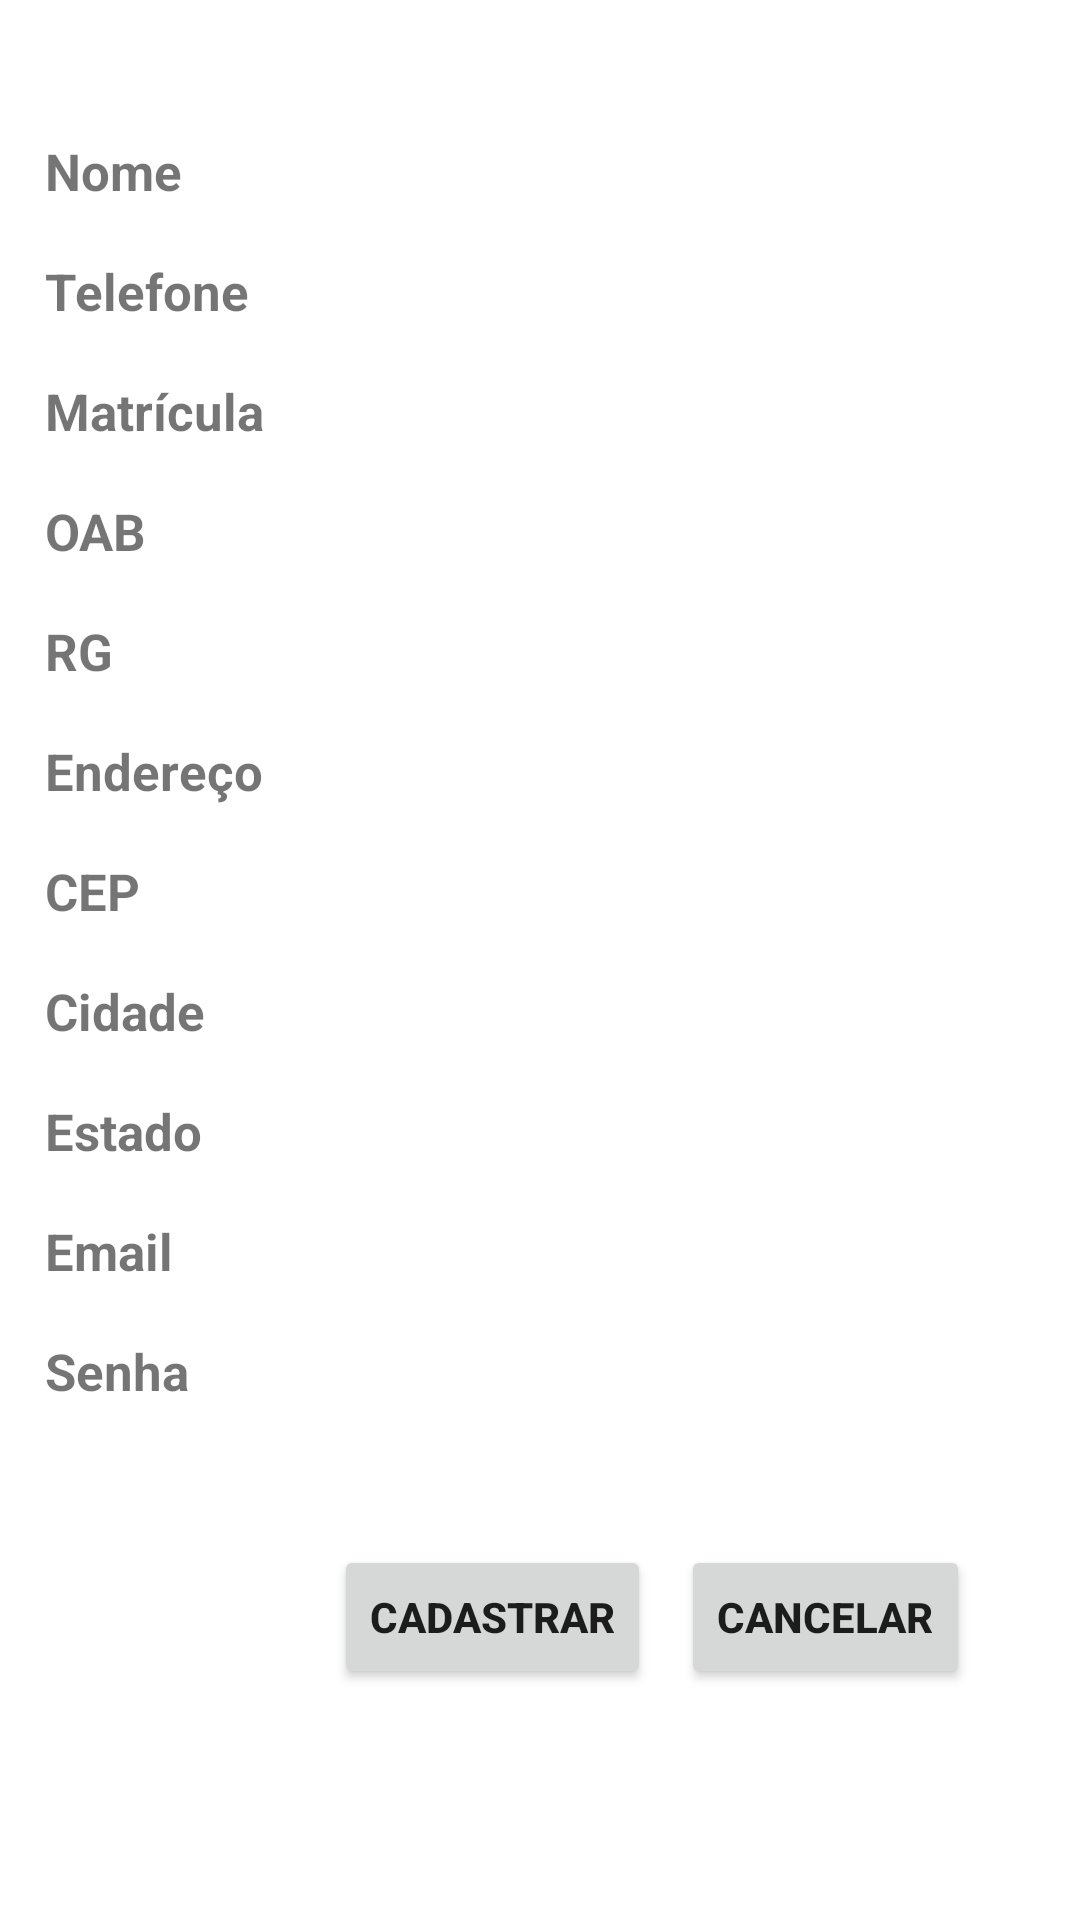

The Android layout XML behind this screen, and the referenced resources:
<!-- AndroidManifest.xml: application theme Theme.InfanciaemAlertaApp -->
<!-- res/layout/activity_primeiro_acesso.xml -->
<?xml version="1.0" encoding="utf-8"?>
<ScrollView xmlns:android="http://schemas.android.com/apk/res/android"
    xmlns:tools="http://schemas.android.com/tools"
    android:layout_width="match_parent"
    android:layout_height="match_parent">

    <LinearLayout xmlns:android="http://schemas.android.com/apk/res/android"
        xmlns:app="http://schemas.android.com/apk/res-auto"
        xmlns:tools="http://schemas.android.com/tools"
        android:layout_width="405dp"
        android:layout_height="40dp"
        android:orientation="vertical"
        android:layout_marginTop="30dp"
        android:layout_marginLeft="15dp"
        tools:context=".PrimeiroAcesso">

        <LinearLayout xmlns:android="http://schemas.android.com/apk/res/android"
            xmlns:app="http://schemas.android.com/apk/res-auto"
            xmlns:tools="http://schemas.android.com/tools"
            android:layout_width="405dp"
            android:layout_height="40dp"
            android:orientation="horizontal"
            tools:context=".PrimeiroAcesso">

            <TextView
                android:layout_width="70dp"
                android:layout_height="40dp"
                android:textStyle="bold"
                android:textSize="17dp"
                android:text="Nome"/>

            <EditText
                android:id="@+id/edit_TextName"
                android:layout_width="310dp"
                android:layout_height="50dp"/>


        </LinearLayout>

        <LinearLayout xmlns:android="http://schemas.android.com/apk/res/android"
            xmlns:app="http://schemas.android.com/apk/res-auto"
            xmlns:tools="http://schemas.android.com/tools"
            android:layout_width="405dp"
            android:layout_height="40dp"
            android:orientation="horizontal"
            tools:context=".PrimeiroAcesso">

            <TextView
                android:layout_width="70dp"
                android:layout_height="40dp"
                android:textStyle="bold"
                android:textSize="17dp"
                android:text="Telefone"/>

            <EditText
                android:id="@+id/edit_TextTelefone"
                android:layout_width="310dp"
                android:layout_height="50dp"/>

        </LinearLayout>

        <LinearLayout xmlns:android="http://schemas.android.com/apk/res/android"
            xmlns:app="http://schemas.android.com/apk/res-auto"
            xmlns:tools="http://schemas.android.com/tools"
            android:layout_width="405dp"
            android:layout_height="40dp"
            android:orientation="horizontal"
            tools:context=".PrimeiroAcesso">

            <TextView
                android:layout_width="75dp"
                android:layout_height="40dp"
                android:textStyle="bold"
                android:textSize="17dp"
                android:text="Matrícula"/>

            <EditText
                android:id="@+id/edit_TextMatricula"
                android:layout_width="310dp"
                android:layout_height="50dp"/>

        </LinearLayout>

        <LinearLayout xmlns:android="http://schemas.android.com/apk/res/android"
            xmlns:app="http://schemas.android.com/apk/res-auto"
            xmlns:tools="http://schemas.android.com/tools"
            android:layout_width="405dp"
            android:layout_height="40dp"
            android:orientation="horizontal"
            tools:context=".PrimeiroAcesso">

            <TextView
                android:layout_width="70dp"
                android:layout_height="40dp"
                android:textStyle="bold"
                android:textSize="17dp"
                android:text="OAB"/>

            <EditText
                android:id="@+id/edit_Textoab"
                android:layout_width="310dp"
                android:layout_height="50dp"/>

        </LinearLayout>

        <LinearLayout xmlns:android="http://schemas.android.com/apk/res/android"
            xmlns:app="http://schemas.android.com/apk/res-auto"
            xmlns:tools="http://schemas.android.com/tools"
            android:layout_width="405dp"
            android:layout_height="40dp"
            android:orientation="horizontal"
            tools:context=".PrimeiroAcesso">

            <TextView
                android:layout_width="70dp"
                android:layout_height="40dp"
                android:textStyle="bold"
                android:textSize="17dp"
                android:text="RG"/>

            <EditText
                android:id="@+id/edit_Textrg"
                android:layout_width="310dp"
                android:layout_height="50dp"/>

        </LinearLayout>

        <LinearLayout xmlns:android="http://schemas.android.com/apk/res/android"
            xmlns:app="http://schemas.android.com/apk/res-auto"
            xmlns:tools="http://schemas.android.com/tools"
            android:layout_width="405dp"
            android:layout_height="40dp"
            android:orientation="horizontal"
            tools:context=".PrimeiroAcesso">

            <TextView
                android:layout_width="75dp"
                android:layout_height="40dp"
                android:textStyle="bold"
                android:textSize="17dp"
                android:text="Endereço"/>

            <EditText
                android:id="@+id/edit_TextEndereco"
                android:layout_width="310dp"
                android:layout_height="50dp"/>

        </LinearLayout>

        <LinearLayout xmlns:android="http://schemas.android.com/apk/res/android"
            xmlns:app="http://schemas.android.com/apk/res-auto"
            xmlns:tools="http://schemas.android.com/tools"
            android:layout_width="405dp"
            android:layout_height="40dp"
            android:orientation="horizontal"
            tools:context=".PrimeiroAcesso">

            <TextView
                android:layout_width="75dp"
                android:layout_height="40dp"
                android:textStyle="bold"
                android:textSize="17dp"
                android:text="CEP"/>

            <EditText
                android:id="@+id/edit_Textcep"
                android:layout_width="310dp"
                android:layout_height="50dp"/>

        </LinearLayout>

        <LinearLayout xmlns:android="http://schemas.android.com/apk/res/android"
            xmlns:app="http://schemas.android.com/apk/res-auto"
            xmlns:tools="http://schemas.android.com/tools"
            android:layout_width="405dp"
            android:layout_height="40dp"
            android:orientation="horizontal"
            tools:context=".PrimeiroAcesso">

            <TextView
                android:layout_width="70dp"
                android:layout_height="40dp"
                android:textStyle="bold"
                android:textSize="17dp"
                android:text="Cidade"/>

            <EditText
                android:id="@+id/edit_TextCidade"
                android:layout_width="310dp"
                android:layout_height="50dp"/>

        </LinearLayout>

        <LinearLayout xmlns:android="http://schemas.android.com/apk/res/android"
            xmlns:app="http://schemas.android.com/apk/res-auto"
            xmlns:tools="http://schemas.android.com/tools"
            android:layout_width="405dp"
            android:layout_height="40dp"
            android:orientation="horizontal"
            tools:context=".PrimeiroAcesso">

            <TextView
                android:layout_width="70dp"
                android:layout_height="40dp"
                android:textStyle="bold"
                android:textSize="17dp"
                android:text="Estado"/>

            <EditText
                android:id="@+id/edit_TextEstado"
                android:layout_width="310dp"
                android:layout_height="50dp"/>

        </LinearLayout>

        <LinearLayout xmlns:android="http://schemas.android.com/apk/res/android"
            xmlns:app="http://schemas.android.com/apk/res-auto"
            xmlns:tools="http://schemas.android.com/tools"
            android:layout_width="405dp"
            android:layout_height="40dp"
            android:orientation="horizontal"
            tools:context=".PrimeiroAcesso">

            <TextView
                android:layout_width="70dp"
                android:layout_height="40dp"
                android:textStyle="bold"
                android:textSize="17dp"
                android:text="Email"/>

            <EditText
                android:id="@+id/edit_TextEmail"
                android:layout_width="310dp"
                android:layout_height="50dp"/>

        </LinearLayout>


        <LinearLayout xmlns:android="http://schemas.android.com/apk/res/android"
            xmlns:app="http://schemas.android.com/apk/res-auto"
            xmlns:tools="http://schemas.android.com/tools"
            android:layout_width="405dp"
            android:layout_height="40dp"
            android:orientation="horizontal"
            tools:context=".PrimeiroAcesso">

            <TextView
                android:layout_width="70dp"
                android:layout_height="40dp"
                android:textStyle="bold"
                android:textSize="17dp"
                android:text="Senha"/>

            <EditText
                android:id="@+id/edit_TextSenha"
                android:layout_width="310dp"
                android:layout_height="50dp"
                android:inputType="textPassword"/>

            <ListView
                android:id="@+id/listNomeTelefoneMatriculaOabrgEnderecocepCidadeEstadoEmail"
                android:layout_width="match_parent"
                android:layout_height="600dp" />

        </LinearLayout>


        <LinearLayout xmlns:android="http://schemas.android.com/apk/res/android"
            xmlns:app="http://schemas.android.com/apk/res-auto"
            xmlns:tools="http://schemas.android.com/tools"
            android:layout_width="match_parent"
            android:layout_height="match_parent"
            android:orientation="horizontal"
            android:gravity="center"
            android:layout_marginTop="40dp"
            tools:context=".PrimeiroAcesso">

            <Button
                android:id="@+id/btCadastrar"
                android:layout_width="wrap_content"
                android:layout_height="wrap_content"
                android:layout_margin="5dp"
                android:textStyle="bold"
                android:text="Cadastrar"/>

            <Button
                android:id="@+id/btVoltar"
                android:layout_width="wrap_content"
                android:layout_height="wrap_content"
                android:layout_margin="5dp"
                android:textStyle="bold"
                android:text="Cancelar"/>

        </LinearLayout>

    </LinearLayout>

</ScrollView>
<!-- resources referenced by this layout -->
<resources>
  <style name="Theme.InfanciaemAlertaApp" parent="Theme.MaterialComponents.DayNight.DarkActionBar">
          
          <item name="colorPrimary">@color/purple_500</item>
          <item name="colorPrimaryVariant">@color/purple_700</item>
          <item name="colorOnPrimary">@color/white</item>
          
          <item name="colorSecondary">@color/teal_200</item>
          <item name="colorSecondaryVariant">@color/teal_700</item>
          <item name="colorOnSecondary">@color/black</item>
          
          <item name="android:statusBarColor" tools:targetApi="l">?attr/colorPrimaryVariant</item>
          
      </style>
  <!-- not gathered from this repository: default colours our renderer supplied (Android Studio template values) -->
  <color name="purple_500">#FF6200EE</color>
  <color name="purple_700">#FF3700B3</color>
  <color name="teal_200">#FF03DAC5</color>
  <color name="teal_700">#FF018786</color>
  <color name="black">#FF000000</color>
  <color name="white">#FFFFFFFF</color>
</resources>
